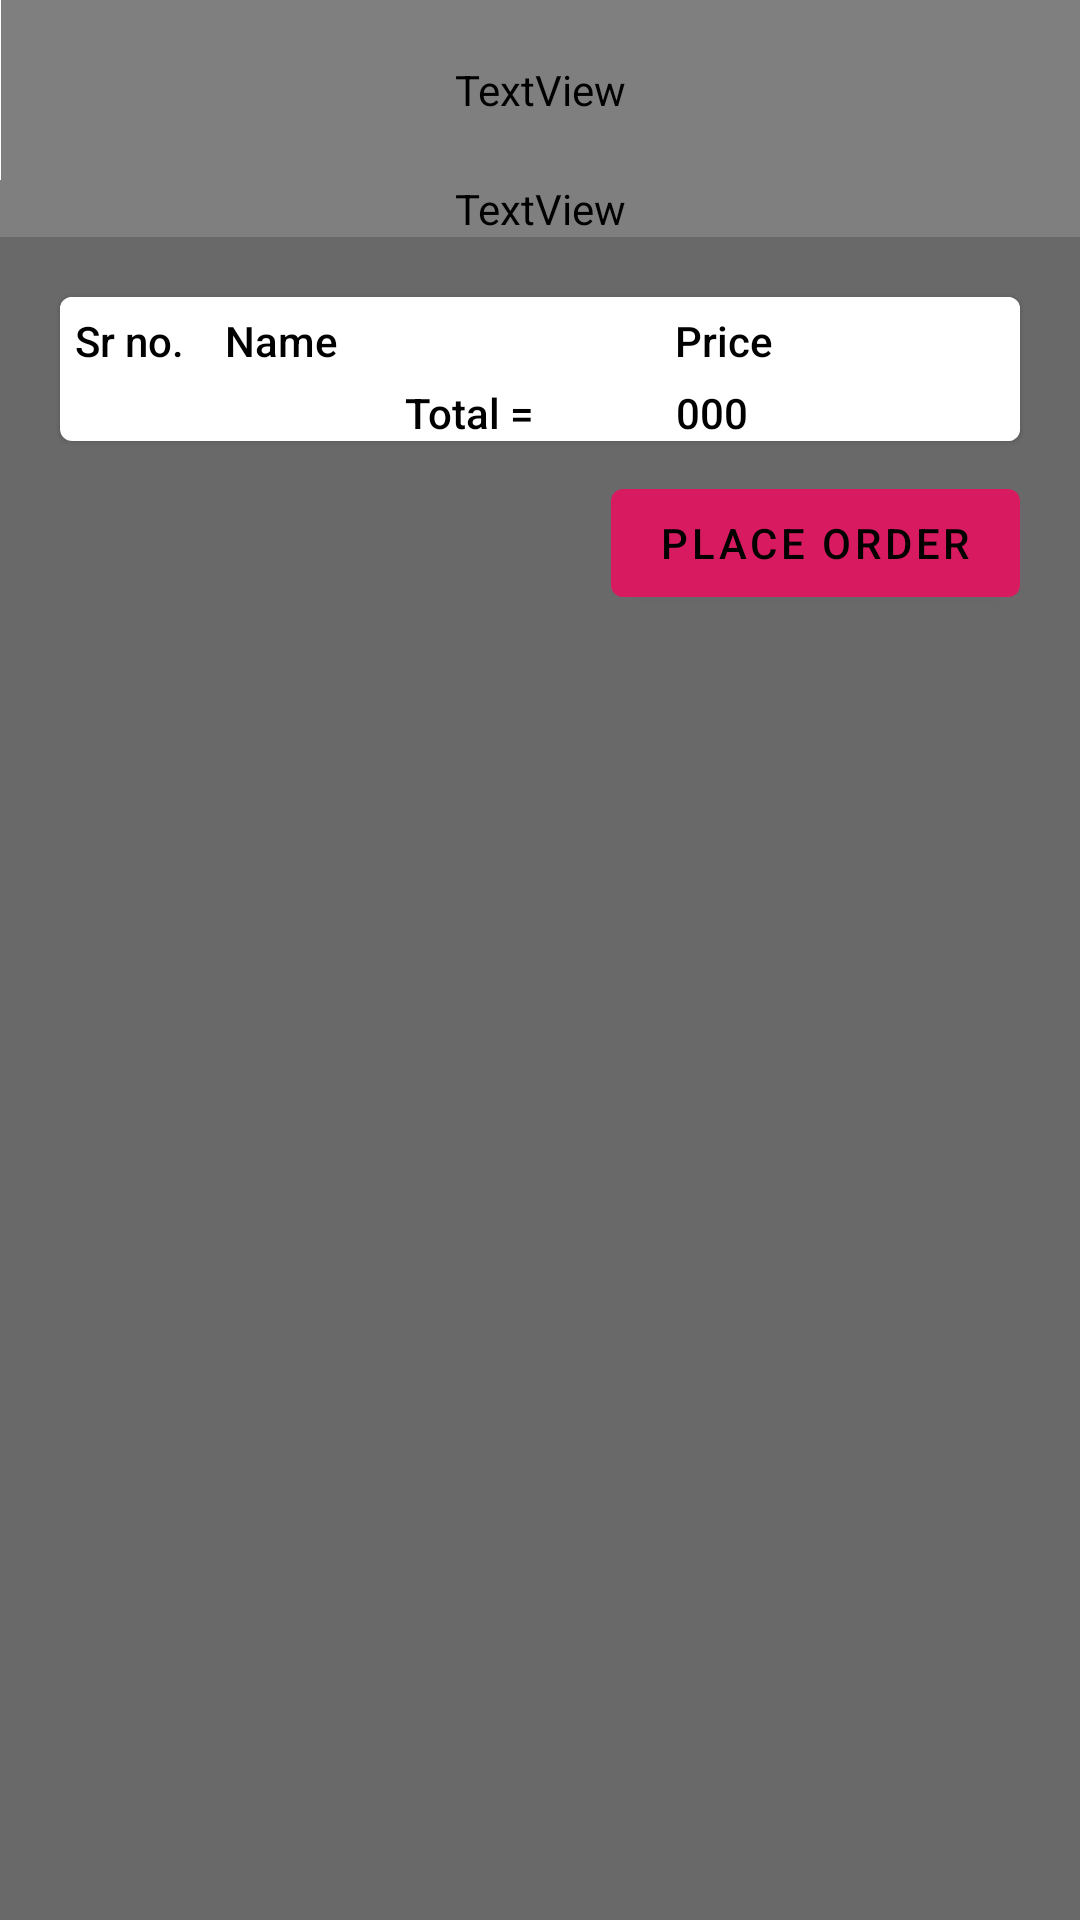

Android layout source for this screen:
<!-- AndroidManifest.xml: application theme CanteenAppTheme -->
<!-- res/layout/fragment_checkout.xml -->
<?xml version="1.0" encoding="utf-8"?>
<FrameLayout xmlns:android="http://schemas.android.com/apk/res/android"
    xmlns:tools="http://schemas.android.com/tools"
    android:layout_width="match_parent"
    android:layout_height="match_parent"
    tools:context=".CheckoutFrag">

    <LinearLayout
        android:layout_width="match_parent"
        android:layout_height="match_parent"
        android:orientation="vertical"
        android:layout_marginTop="0dp"
        android:background="@color/colorPrimaryDark">
        <ProgressBar
            android:id="@+id/pBar"
            style="?android:attr/progressBarStyleLarge"
            android:layout_width="wrap_content"
            android:layout_height="match_parent"
            android:layout_marginTop="20dp"

            android:layout_gravity="center"
            android:visibility="gone"/>

        <RelativeLayout
            android:layout_width="match_parent"
            android:layout_height="60dp"
            android:textAlignment="center"
            android:elevation="0dp"
            android:outlineAmbientShadowColor="#000000"
            android:background="#ffffff"
            android:layout_marginTop="0dp"
            >
            <ImageView
                android:layout_width="64dp"
                android:layout_height="64dp"
                android:src="@drawable/iconfinal"
                android:id="@+id/iconhome"
                android:gravity="center_vertical"
                android:layout_alignParentStart="true"
                android:layout_marginLeft="5dp"/>

            <TextView
                android:layout_width="match_parent"
                android:layout_height="match_parent"
                android:layout_marginStart="-69dp"
                android:layout_toEndOf="@+id/iconhome"
                android:fontFamily="@assets/RobotoMedium"
                android:gravity="center_vertical"
                android:text="CHAAPO-NATOR"
                android:textAlignment="center"
                android:textColor="#000000"
                android:textSize="28sp" />

            <TextView
                android:layout_width="wrap_content"
                android:layout_height="match_parent"
                android:id="@+id/usernamedisplay"
                android:layout_alignParentEnd="true"
                />
        </RelativeLayout>
        <TextView
            android:layout_width="match_parent"
            android:layout_height="wrap_content"
            android:text="Your Order"
            android:fontFamily="@assets/RobotoMedium"
            android:textAlignment="center"
            android:textColor="#000000"
            android:background="#ffffff"
            android:textSize="28sp"/>
        <com.google.android.material.card.MaterialCardView
            android:layout_width="match_parent"
            android:layout_height="wrap_content"
            android:layout_marginLeft="20dp"
            android:layout_marginRight="20dp"
            android:layout_marginTop="20dp"
            android:background="#ffffff"
            >
            <LinearLayout
                android:layout_width="match_parent"
                android:layout_height="wrap_content"
                android:orientation="vertical"
                android:background="#ffffff">
                <GridLayout
                    android:layout_width="match_parent"
                    android:layout_height="wrap_content"
                    android:columnCount="3"
                    android:padding="5dp"
                    android:id="@+id/GridCheckout"
                    android:background="#ffffff"
                    android:layout_gravity="center_horizontal">

                    <TextView
                        android:layout_width="50dp"
                        android:layout_height="wrap_content"
                        android:textColor="#000000"
                        android:background="#ffffff"
                        android:text="Sr no."
                        android:id="@+id/tvcsa"
                        android:fontFamily="sans-serif-medium"/>
                    <TextView
                        android:layout_width="150dp"
                        android:layout_height="wrap_content"
                        android:textColor="#000000"
                        android:text="Name"
                        android:id="@+id/tvcre"
                        android:background="#ffffff"
                        android:fontFamily="sans-serif-medium"/>
                    <TextView
                        android:layout_width="150dp"
                        android:layout_height="wrap_content"
                        android:textColor="#000000"
                        android:text="Price"
                        android:background="#ffffff"
                        android:id="@+id/tvcga"
                        android:fontFamily="sans-serif-medium"/>
                </GridLayout>

                <RelativeLayout
                    android:layout_width="match_parent"
                    android:layout_height="wrap_content">

                    <TextView
                        android:layout_width="205dp"
                        android:layout_height="wrap_content"
                        android:id="@+id/TotalAmount"
                        android:background="#ffffff"
                        android:textColor="#000000"
                        android:text="000"
                        android:textAlignment="center"

                        android:fontFamily="sans-serif-medium"
                        android:layout_alignParentEnd="true" />
                    <TextView
                        android:layout_width="wrap_content"
                        android:layout_height="wrap_content"
                        android:background="#ffffff"
                        android:layout_alignLeft="@+id/TotalAmount"
                        android:text="Total = "
                        android:textColor="#000000"
                        android:fontFamily="sans-serif-medium"/>

                </RelativeLayout>

            </LinearLayout>
        </com.google.android.material.card.MaterialCardView>
        <RelativeLayout
            android:layout_width="match_parent"
            android:layout_height="wrap_content"
            android:layout_marginRight="20dp"
            android:layout_marginLeft="20dp"
            android:layout_marginTop="10dp"
            >
            <com.google.android.material.button.MaterialButton
                android:layout_width="wrap_content"
                android:layout_height="wrap_content"
                android:text="Place Order"
                android:id="@+id/placebu"
                android:layout_alignParentEnd="true"/>
        </RelativeLayout>




    </LinearLayout>

</FrameLayout>
<!-- resources referenced by this layout -->
<resources>
  <color name="colorPrimaryDark">#696969</color>
  <!-- drawable iconfinal: webp bitmap (drawable-xhdpi, 3540 bytes) -->
  <style name="CanteenAppTheme" parent="Theme.MaterialComponents">
          
          <item name="colorPrimary">@color/colorPrimary</item>
          <item name="colorPrimaryDark">@color/colorPrimaryDark</item>
          <item name="colorAccent">@color/colorAccent</item>
      </style>
  <color name="colorPrimary">#D81B60</color>
  <color name="colorAccent">#8c8b8b</color>
</resources>
